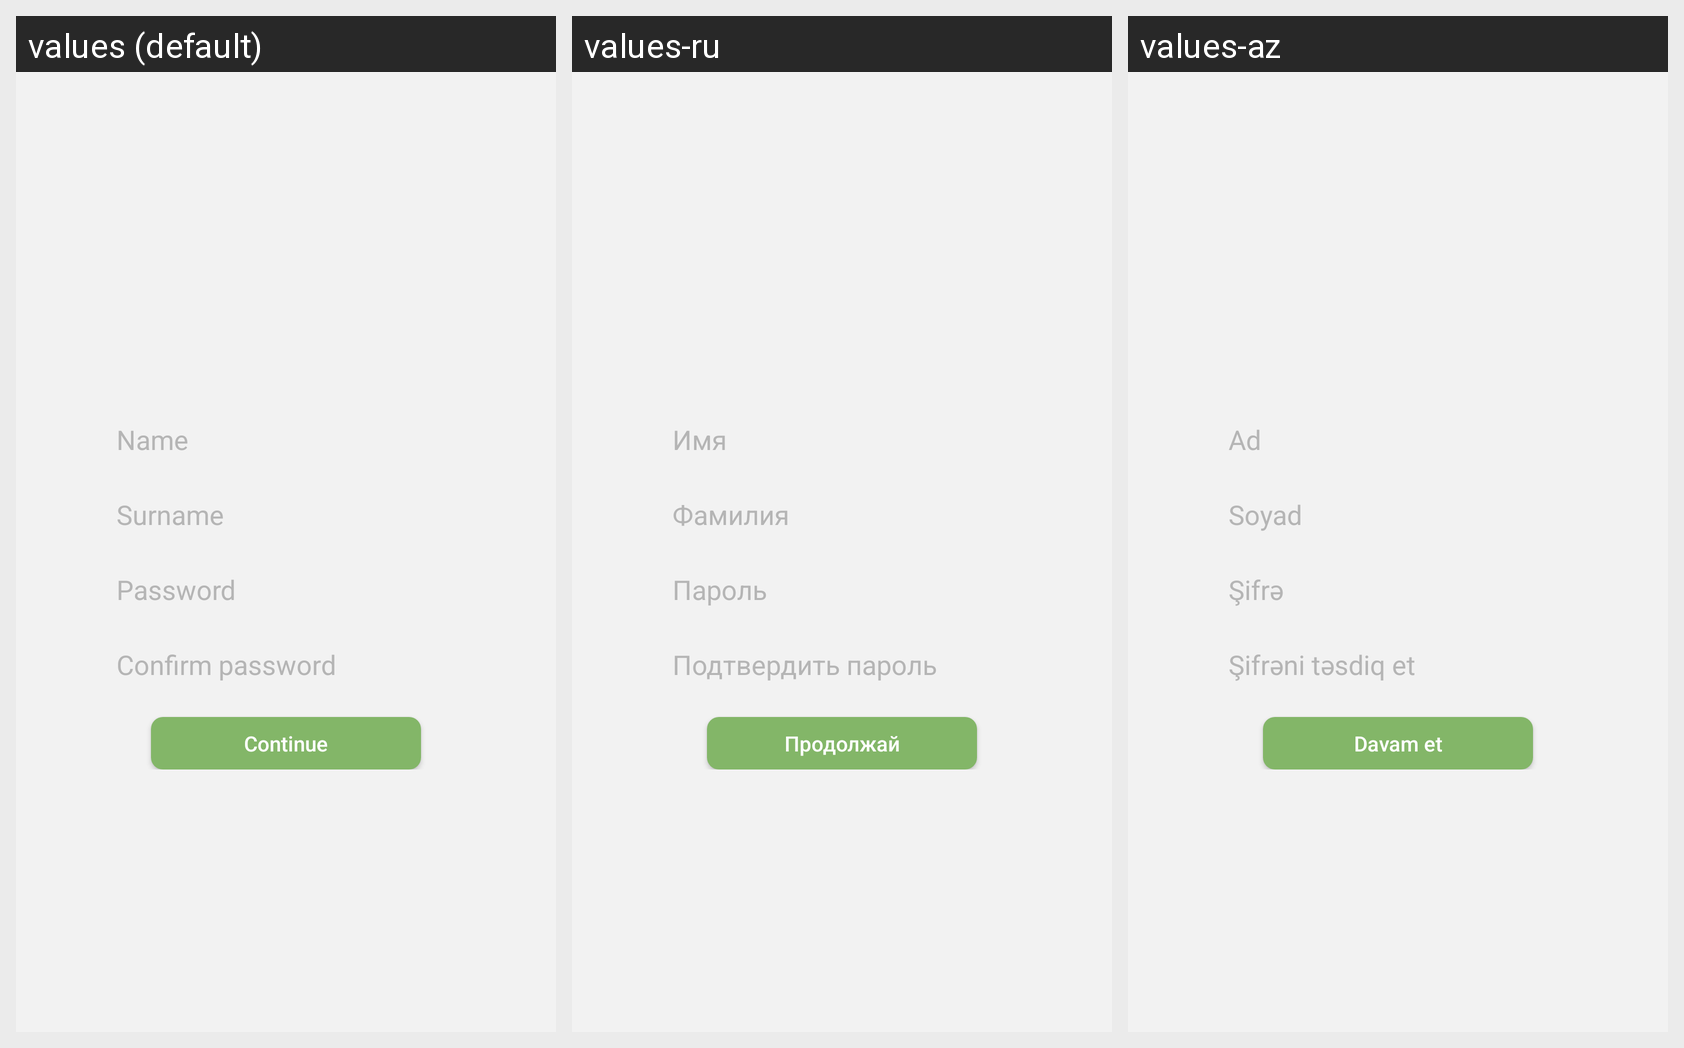

The same Android screen rendered under several of its app's locales, left to right. List the strings drawn on it with the default value and each locale's translation.
Android screen res/layout/fragment_add_user_data.xml rendered under 3 locales, left to right: values (default), values-ru, values-az. Device: Nexus 5 (rendered at 1080×1920; each locale shown at half size, 540×960, under a caption strip naming it); theme Theme.NeedForSpeak.
Strings drawn on this screen, with the default value and each locale's value (text and hints the layout hard-codes, and strings that could not be matched under every locale, appear in the picture but are not listed):

name
  values: Name
  values-ru: Имя
  values-az: Ad

surname
  values: Surname
  values-ru: Фамилия
  values-az: Soyad

password
  values: Password
  values-ru: Пароль
  values-az: Şifrə

confirm_password
  values: Confirm password
  values-ru: Подтвердить пароль
  values-az: Şifrəni təsdiq et

continue_
  values: Continue
  values-ru: Продолжай
  values-az: Davam et
